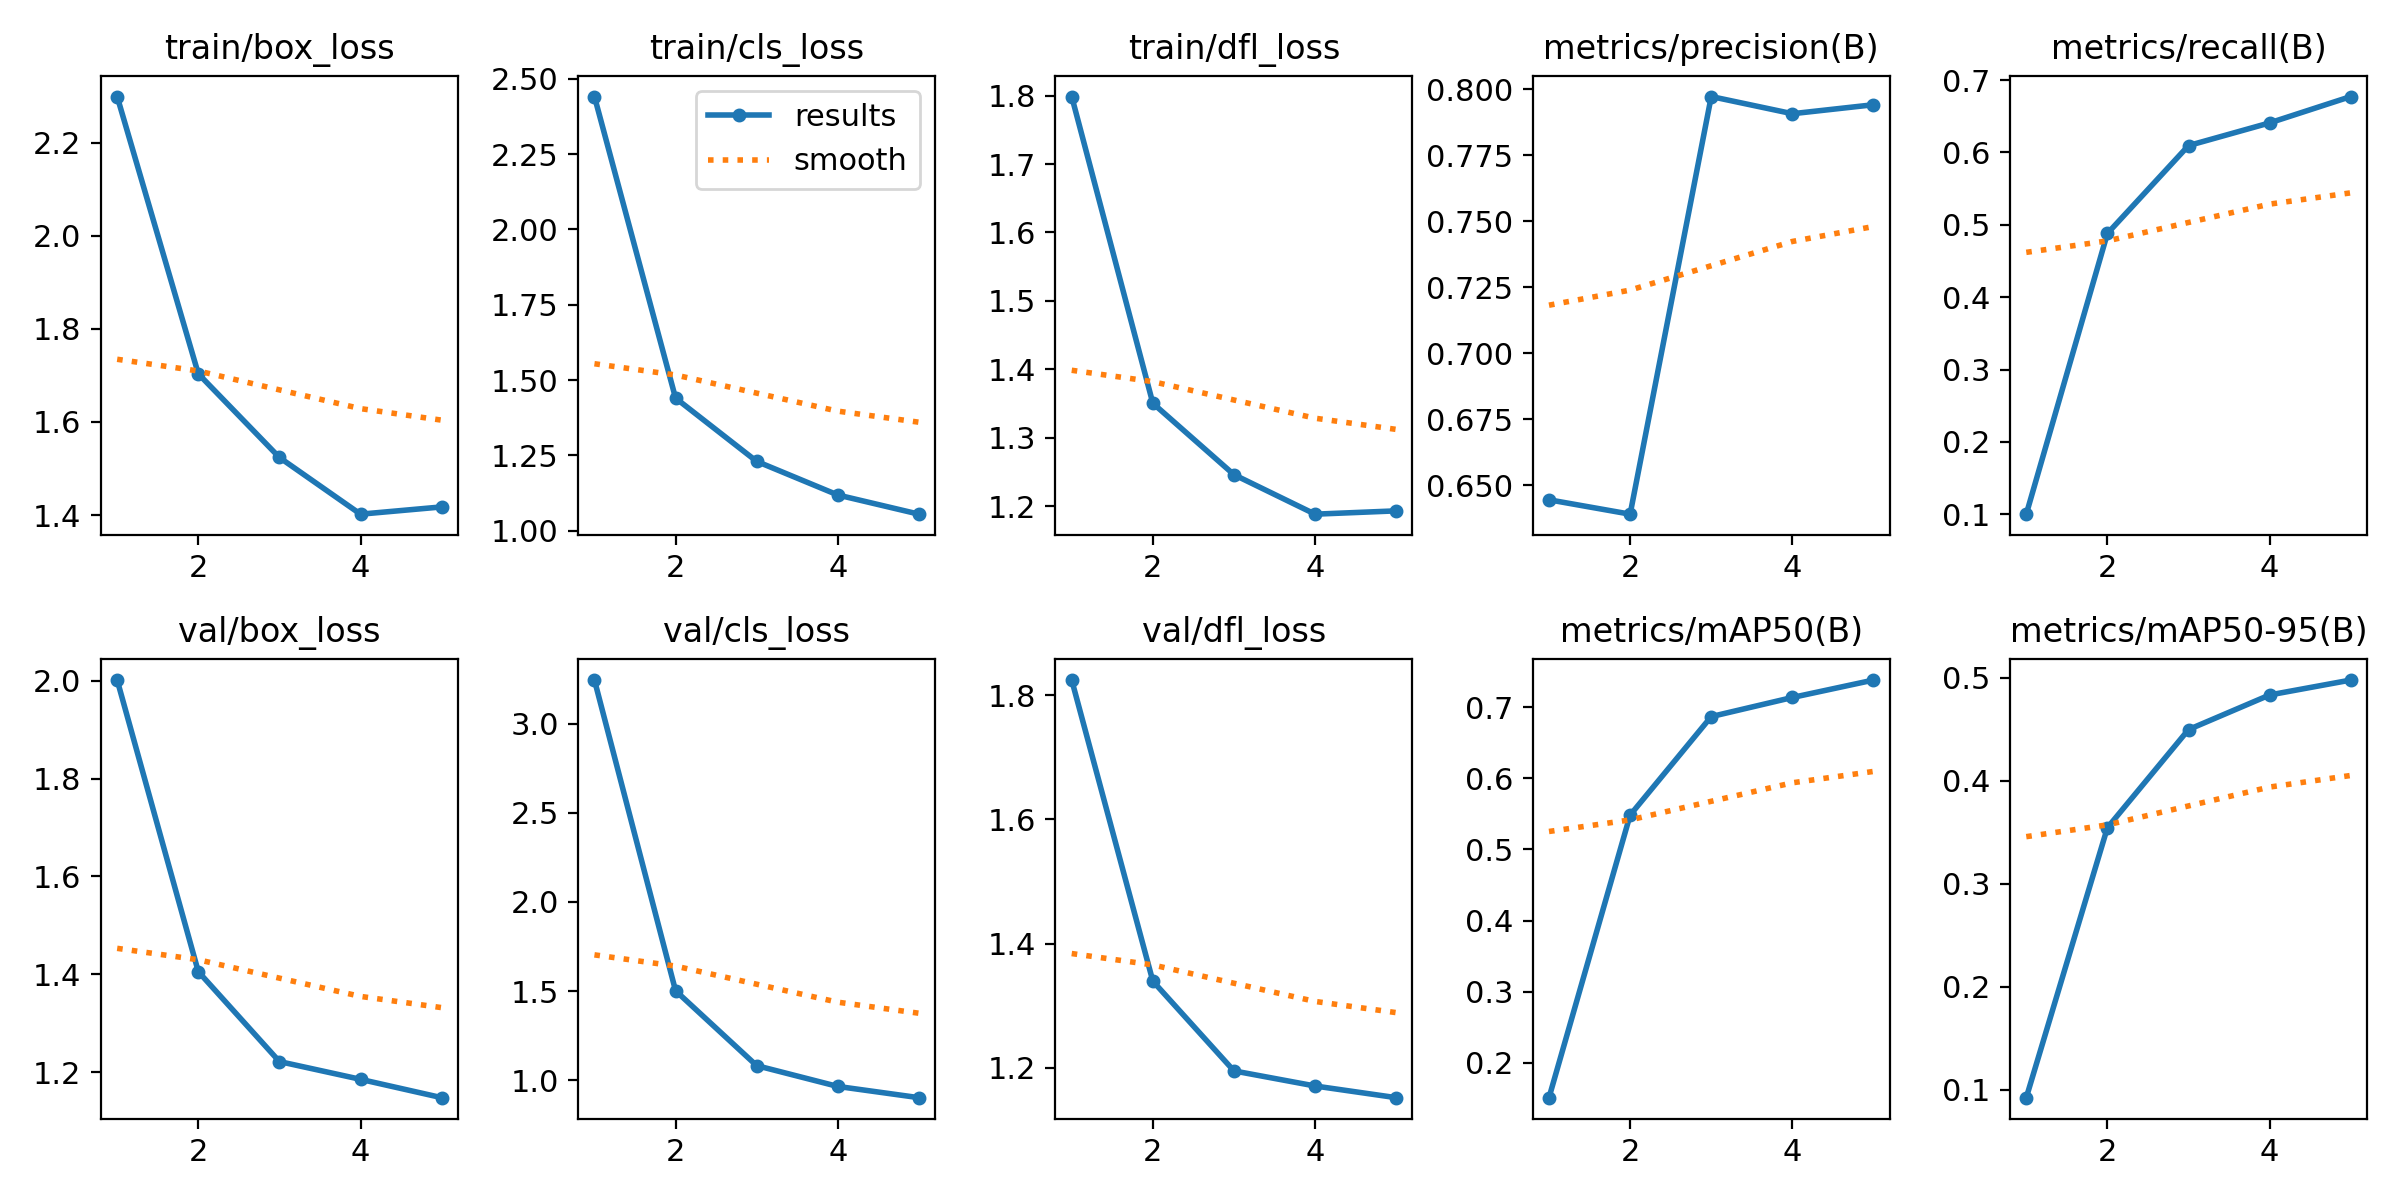

Values plotted in this chart, from the file beside it:
epoch, time, train/box_loss, train/cls_loss, train/dfl_loss, metrics/precision(B), metrics/recall(B), metrics/mAP50(B), metrics/mAP50-95(B), val/box_loss, val/cls_loss, val/dfl_loss, lr/pg0, lr/pg1, lr/pg2
1, 14.71, 2.299, 2.441, 1.799, 0.6445, 0.1002, 0.1513, 0.09235, 2.001, 3.245, 1.824, 0.000249, 0.000249, 0.000249
2, 28.65, 1.703, 1.44, 1.35, 0.639, 0.488, 0.5482, 0.3545, 1.406, 1.502, 1.34, 0.0004053, 0.0004053, 0.0004053
3, 42.4, 1.524, 1.23, 1.246, 0.7972, 0.6095, 0.6866, 0.4498, 1.222, 1.081, 1.195, 0.0004601, 0.0004601, 0.0004601
4, 56.21, 1.402, 1.119, 1.188, 0.7906, 0.6409, 0.7135, 0.4834, 1.185, 0.9647, 1.171, 0.0003122, 0.0003122, 0.0003122
5, 73.19, 1.417, 1.055, 1.193, 0.7941, 0.6773, 0.738, 0.4979, 1.148, 0.9016, 1.152, 0.00016, 0.00016, 0.00016
